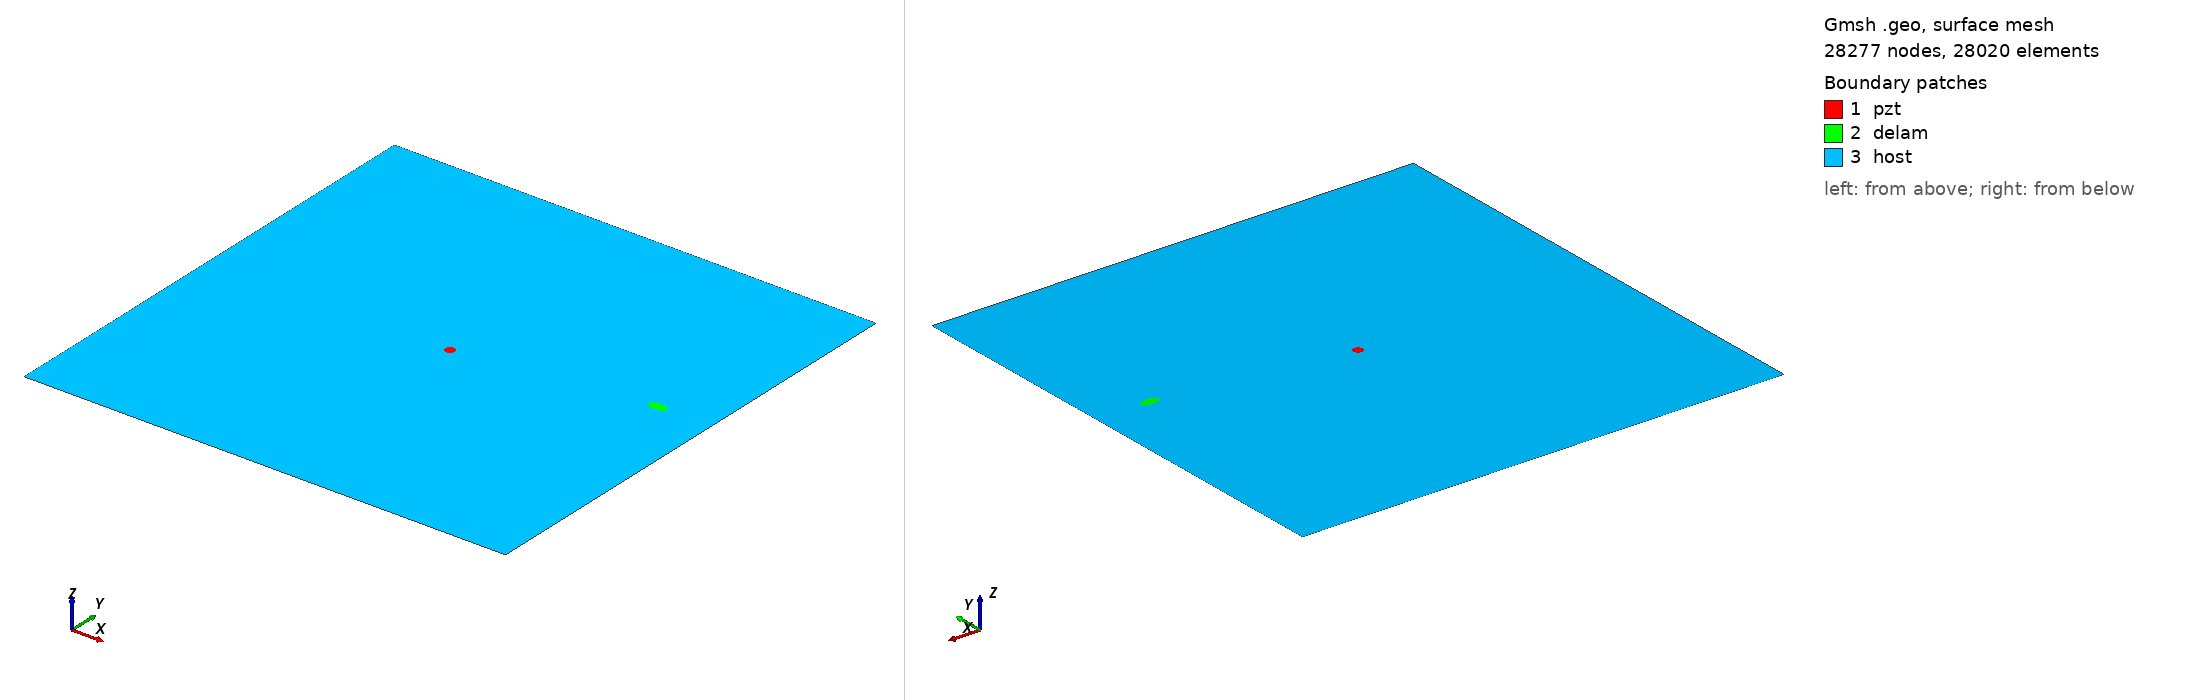

Gmsh geometry script, surface-meshed: 28277 nodes, 28020 surface elements. Boundary patches (legend numbers): 1 pzt, 2 delam, 3 host. Left view from above one corner, right view from below the opposite corner. Legend entries are the model's physical surfaces. The drawing asked Gmsh for element sizes between 1% and 20% of the model's largest extent; the script's own settings can give other sizes.

=== m_58_delam1_position_no_59_a_10mm_b_5mm_angle_0.geo (drawn) ===
SetFactory("OpenCASCADE");
L=0.500000; 
W=0.500000; 
a=0.010000; 
b=0.005000; 
x=0.444444; 
y=0.277778; 
alpha=0.000000 *Pi; 
r=0.005000; 
xpzt=0.250000; 
ypzt=0.250000; 
//+
Point(1) = {0, 0, 0, 1.0};
//+
Point(2) = {L, 0, 0, 1.0};
//+
Point(3) = {L, W, 0, 1.0};
//+
Point(4) = {0, W, 0, 1.0};
//+
Line(1) = {1, 2};
//+
Line(2) = {2, 3};
//+
Line(3) = {3, 4};
//+
Line(4) = {4, 1};
//+
Circle(5) = {xpzt, ypzt, -0, r, 0, 2*Pi};
//+
Ellipse(6) = {x, y, -0, a, b, 0, 2*Pi};
//+
Rotate {{0, 0, 1}, {x, y, 0}, alpha} {
  Curve{6}; 
}
//+
Curve Loop(1) = {4, 1, 2, 3};
//+
Curve Loop(2) = {6};
//+
Curve Loop(3) = {5};
//+
Curve Loop(4) = {6};
//+
Curve Loop(5) = {5};
//+
Plane Surface(1) = {5};
//+
Plane Surface(2) = {4};
//+
Plane Surface(3) = {1, 2, 3};
//+
Point(9) = {xpzt, ypzt, 0, 1.0};
//+
Point{9} In Surface {1};// mesh node at centre of pzt
//+
Physical Surface("pzt") = {1};
//+
Physical Surface("delam") = {2};
//+
Physical Surface("host") = {3};

Mesh.Algorithm = 6; // Frontal
Mesh.CharacteristicLengthFactor = 0.080000;
Mesh.CharacteristicLengthMin = 0.001000;
Mesh.CharacteristicLengthMax = 0.200000;
Mesh.RecombineAll = 1; // Apply recombination algorithm
Mesh.SubdivisionAlgorithm = 1; // 1: all quadrangles
Mesh.Smoothing = 1;
